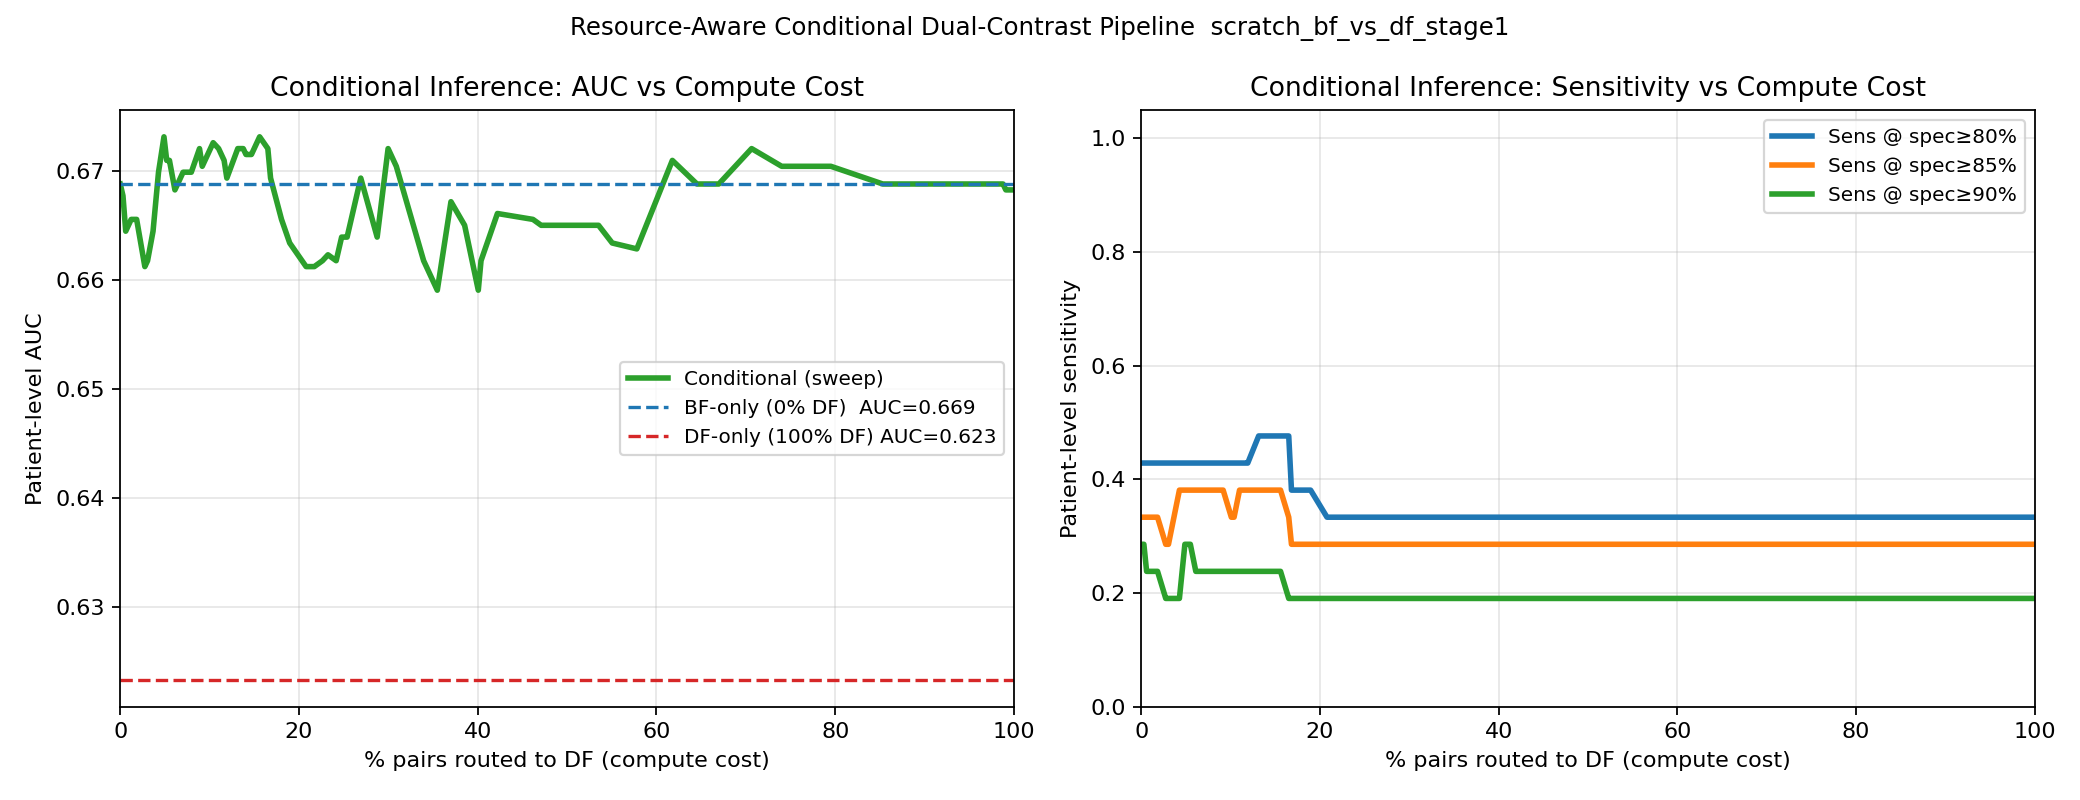

The file beside this chart, header and first rows:
threshold, df_fraction, patient_auc, sensitivity_at_spec0p8, threshold_for_spec0p8, sensitivity_at_spec0p85, threshold_for_spec0p85, sensitivity_at_spec0p9, threshold_for_spec0p9
0.0, 0.0, 0.6688, 0.4286, 0.37, 0.3333, 0.42, 0.2857, 0.465
0.005, 0.0, 0.6688, 0.4286, 0.37, 0.3333, 0.42, 0.2857, 0.465
0.01, 0.003058, 0.6677, 0.4286, 0.37, 0.3333, 0.42, 0.2857, 0.465
0.015, 0.006116, 0.6645, 0.4286, 0.37, 0.3333, 0.42, 0.2381, 0.465
0.02, 0.01223, 0.6656, 0.4286, 0.37, 0.3333, 0.42, 0.2381, 0.465
0.025, 0.01835, 0.6656, 0.4286, 0.37, 0.3333, 0.42, 0.2381, 0.465
0.03, 0.02752, 0.6613, 0.4286, 0.37, 0.2857, 0.42, 0.1905, 0.465
0.035, 0.03058, 0.6618, 0.4286, 0.37, 0.2857, 0.42, 0.1905, 0.46
0.04, 0.0367, 0.6645, 0.4286, 0.37, 0.3333, 0.4, 0.1905, 0.455
0.045, 0.04281, 0.6699, 0.4286, 0.365, 0.381, 0.385, 0.1905, 0.435
0.05, 0.04893, 0.6732, 0.4286, 0.365, 0.381, 0.375, 0.2857, 0.42
0.055, 0.04893, 0.6732, 0.4286, 0.365, 0.381, 0.375, 0.2857, 0.42
0.06, 0.05199, 0.671, 0.4286, 0.365, 0.381, 0.375, 0.2857, 0.42
0.065, 0.05199, 0.671, 0.4286, 0.365, 0.381, 0.375, 0.2857, 0.42
0.07, 0.05505, 0.671, 0.4286, 0.365, 0.381, 0.375, 0.2857, 0.42
0.075, 0.05505, 0.671, 0.4286, 0.365, 0.381, 0.375, 0.2857, 0.42
0.08, 0.06116, 0.6683, 0.4286, 0.365, 0.381, 0.375, 0.2381, 0.42
0.085, 0.07034, 0.6699, 0.4286, 0.365, 0.381, 0.375, 0.2381, 0.43
0.09, 0.07951, 0.6699, 0.4286, 0.365, 0.381, 0.375, 0.2381, 0.43
0.095, 0.07951, 0.6699, 0.4286, 0.365, 0.381, 0.375, 0.2381, 0.43
0.1, 0.07951, 0.6699, 0.4286, 0.365, 0.381, 0.375, 0.2381, 0.43
0.105, 0.08869, 0.6721, 0.4286, 0.36, 0.381, 0.375, 0.2381, 0.43
0.11, 0.09174, 0.6705, 0.4286, 0.36, 0.381, 0.375, 0.2381, 0.43
0.115, 0.09174, 0.6705, 0.4286, 0.36, 0.381, 0.375, 0.2381, 0.43
0.12, 0.1009, 0.6721, 0.4286, 0.36, 0.3333, 0.375, 0.2381, 0.43
0.125, 0.104, 0.6726, 0.4286, 0.36, 0.3333, 0.375, 0.2381, 0.43
0.13, 0.1101, 0.6721, 0.4286, 0.36, 0.381, 0.375, 0.2381, 0.43
0.135, 0.1162, 0.671, 0.4286, 0.36, 0.381, 0.375, 0.2381, 0.43
0.14, 0.1193, 0.6694, 0.4286, 0.36, 0.381, 0.375, 0.2381, 0.43
0.145, 0.1315, 0.6721, 0.4762, 0.355, 0.381, 0.375, 0.2381, 0.43
0.15, 0.1376, 0.6721, 0.4762, 0.355, 0.381, 0.375, 0.2381, 0.43
0.155, 0.1376, 0.6721, 0.4762, 0.355, 0.381, 0.375, 0.2381, 0.43
0.16, 0.1407, 0.6715, 0.4762, 0.355, 0.381, 0.375, 0.2381, 0.43
0.165, 0.1437, 0.6715, 0.4762, 0.355, 0.381, 0.375, 0.2381, 0.43
0.17, 0.1468, 0.6715, 0.4762, 0.355, 0.381, 0.375, 0.2381, 0.43
0.175, 0.1468, 0.6715, 0.4762, 0.355, 0.381, 0.375, 0.2381, 0.43
0.18, 0.156, 0.6732, 0.4762, 0.355, 0.381, 0.375, 0.2381, 0.43
0.185, 0.156, 0.6732, 0.4762, 0.355, 0.381, 0.375, 0.2381, 0.43
0.19, 0.1651, 0.6721, 0.4762, 0.365, 0.3333, 0.385, 0.1905, 0.435
0.195, 0.1682, 0.6694, 0.381, 0.375, 0.2857, 0.39, 0.1905, 0.435
0.2, 0.1804, 0.6656, 0.381, 0.375, 0.2857, 0.395, 0.1905, 0.435
0.205, 0.1896, 0.6634, 0.381, 0.375, 0.2857, 0.395, 0.1905, 0.435
0.21, 0.208, 0.6613, 0.3333, 0.38, 0.2857, 0.395, 0.1905, 0.435
0.215, 0.208, 0.6613, 0.3333, 0.38, 0.2857, 0.395, 0.1905, 0.435
0.22, 0.2171, 0.6613, 0.3333, 0.38, 0.2857, 0.395, 0.1905, 0.435
0.225, 0.2263, 0.6618, 0.3333, 0.38, 0.2857, 0.395, 0.1905, 0.435
0.23, 0.2324, 0.6623, 0.3333, 0.38, 0.2857, 0.395, 0.1905, 0.435
0.235, 0.2416, 0.6618, 0.3333, 0.38, 0.2857, 0.395, 0.1905, 0.435
0.24, 0.2477, 0.664, 0.3333, 0.38, 0.2857, 0.395, 0.1905, 0.435
0.245, 0.2508, 0.664, 0.3333, 0.38, 0.2857, 0.395, 0.1905, 0.435
0.25, 0.2538, 0.664, 0.3333, 0.38, 0.2857, 0.395, 0.1905, 0.435
0.255, 0.2691, 0.6694, 0.3333, 0.38, 0.2857, 0.395, 0.1905, 0.435
0.26, 0.2875, 0.664, 0.3333, 0.38, 0.2857, 0.395, 0.1905, 0.435
0.265, 0.2997, 0.6721, 0.3333, 0.38, 0.2857, 0.395, 0.1905, 0.435
0.27, 0.3089, 0.6705, 0.3333, 0.38, 0.2857, 0.395, 0.1905, 0.435
0.275, 0.3394, 0.6618, 0.3333, 0.38, 0.2857, 0.395, 0.1905, 0.435
0.28, 0.3547, 0.6591, 0.3333, 0.38, 0.2857, 0.395, 0.1905, 0.435
0.285, 0.37, 0.6672, 0.3333, 0.38, 0.2857, 0.395, 0.1905, 0.435
0.29, 0.3853, 0.665, 0.3333, 0.38, 0.2857, 0.395, 0.1905, 0.435
0.295, 0.4006, 0.6591, 0.3333, 0.38, 0.2857, 0.395, 0.1905, 0.435
... 41 more rows
